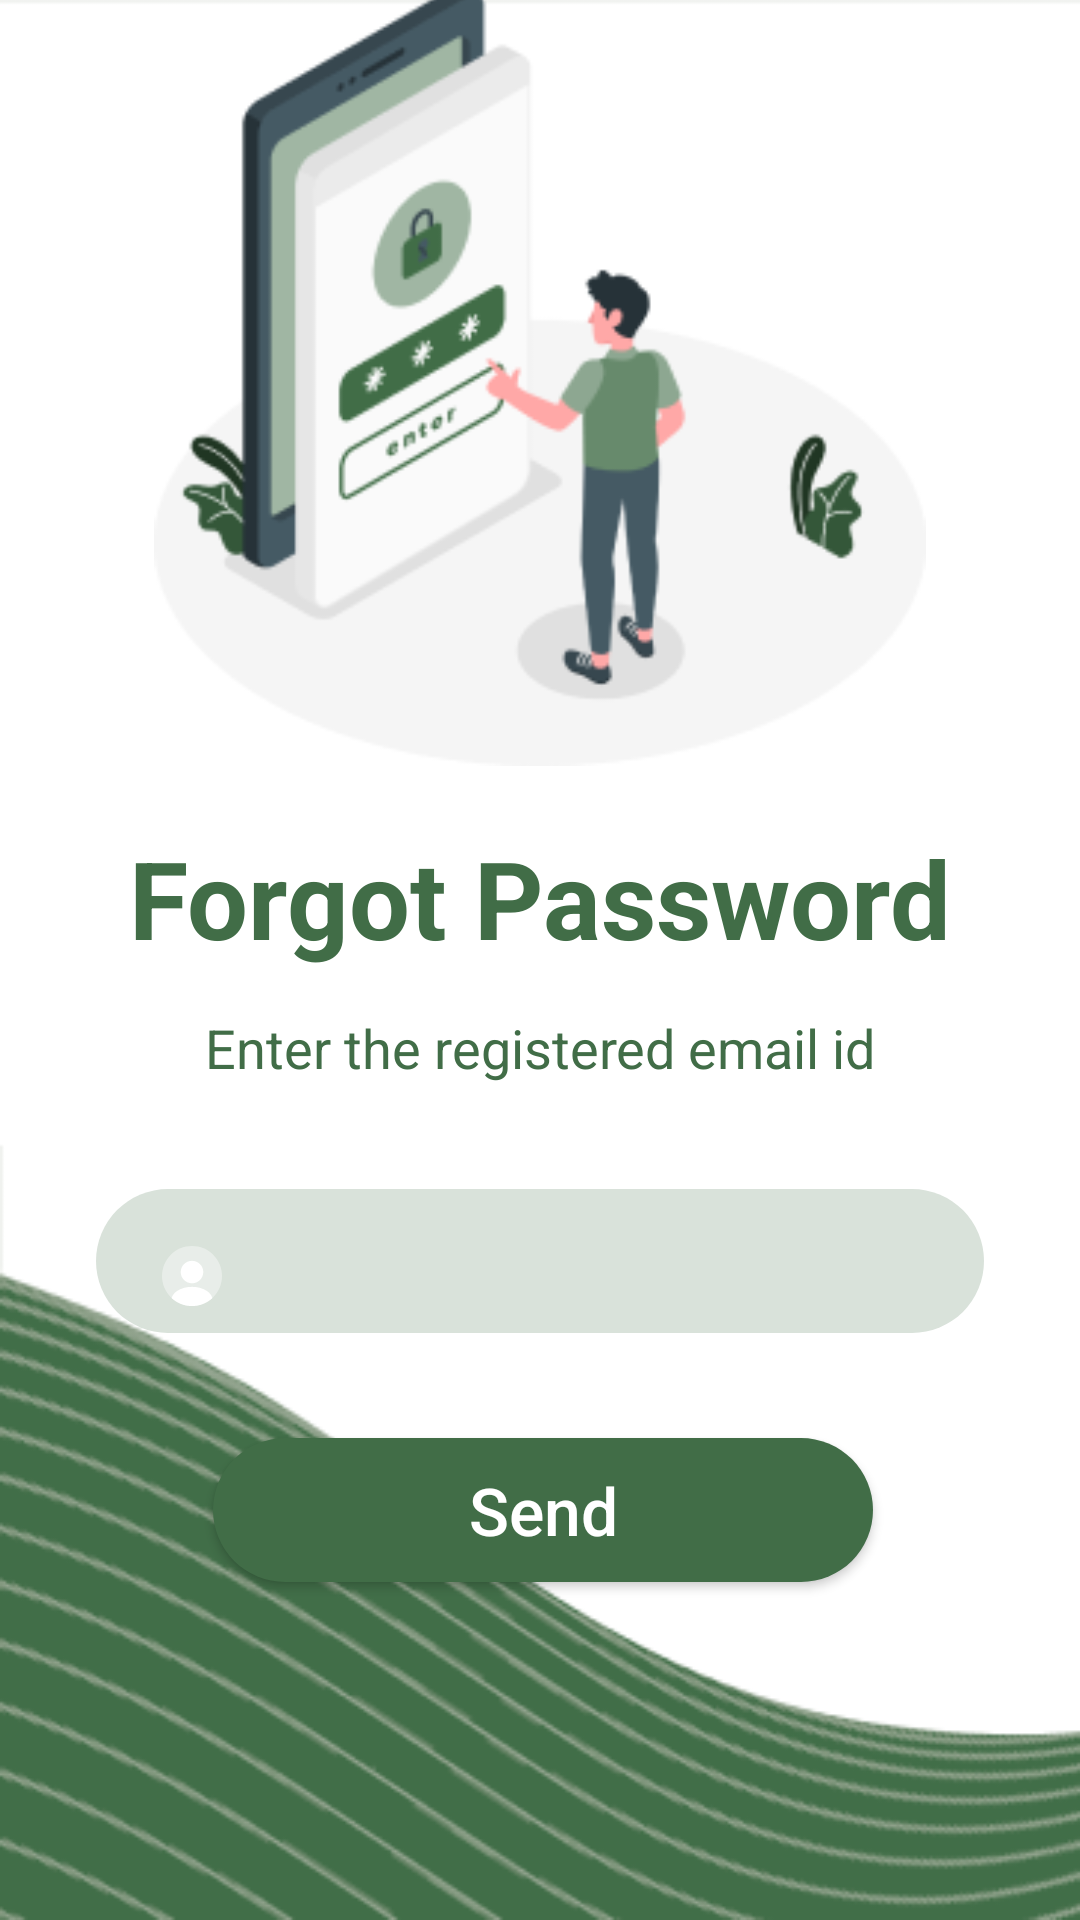

Reconstruct the res/layout file that produces this screen, plus the resources it refers to.
<!-- AndroidManifest.xml: application theme Theme.UpasthithGuru -->
<!-- res/layout/activity_update_password.xml -->
<?xml version="1.0" encoding="utf-8"?>
<androidx.constraintlayout.widget.ConstraintLayout xmlns:android="http://schemas.android.com/apk/res/android"
    xmlns:app="http://schemas.android.com/apk/res-auto"
    xmlns:tools="http://schemas.android.com/tools"
    android:layout_width="match_parent"
    android:layout_height="match_parent"
    android:background="#416D47"
    tools:context=".UpdatePasswordActivity">

    <androidx.viewpager2.widget.ViewPager2
        android:id="@+id/ForgotPasswordViewPager"
        android:layout_width="match_parent"
        android:layout_height="match_parent"
        android:background="@drawable/forgot_pass_bg"
        app:layout_constraintTop_toTopOf="parent"
        tools:layout_editor_absoluteX="-16dp" />

    <ImageView
        android:id="@+id/image_forgot_pass"
        android:layout_width="320dp"
        android:layout_height="260dp"
        android:src="@drawable/forgot_pass_image"
        android:layout_marginBottom="390dp"
        app:layout_constraintBottom_toBottomOf="parent"
        app:layout_constraintEnd_toEndOf="parent"
        app:layout_constraintStart_toStartOf="parent"
        app:layout_constraintTop_toTopOf="@+id/ForgotPasswordViewPager" />

    <TextView
        android:id="@+id/text_forgot_pass"
        android:layout_width="match_parent"
        android:layout_height="50dp"
        android:layout_marginTop="20dp"
        android:text="Forgot Password"
        android:textAlignment="center"
        android:textColor="@color/custom_color_bg"
        android:textSize="36sp"
        android:textStyle="bold"
        app:layout_constraintEnd_toEndOf="parent"
        app:layout_constraintStart_toStartOf="@+id/ForgotPasswordViewPager"
        app:layout_constraintTop_toBottomOf="@+id/image_forgot_pass" />

    <TextView
        android:id="@+id/text_enter_registered_email"
        android:layout_width="match_parent"
        android:layout_height="wrap_content"
        android:layout_marginTop="12dp"
        android:text="Enter the registered email id"
        android:textAlignment="center"
        android:textColor="@color/custom_color_bg"
        android:textSize="18sp"
        app:layout_constraintEnd_toEndOf="parent"
        app:layout_constraintStart_toStartOf="@+id/text_forgot_pass"
        app:layout_constraintTop_toBottomOf="@+id/text_forgot_pass" />
    <EditText
        android:id="@+id/input_forgot_pass"
        android:layout_width="0dp"
        android:layout_height="48dp"
        android:layout_marginStart="32dp"
        android:layout_marginTop="35dp"
        android:layout_marginEnd="32dp"
        android:background="@drawable/input_bg"
        android:drawableLeft="@drawable/profile"
        android:drawablePadding="10dp"
        android:ems="10"
        android:elegantTextHeight="true"
        android:inputType="textEmailAddress"
        android:paddingLeft="20dp"
        android:paddingTop="10dp"
        android:paddingEnd="10dp"
        android:paddingRight="0dp"
        app:layout_constraintEnd_toEndOf="parent"
        app:layout_constraintHorizontal_bias="0.0"
        app:layout_constraintStart_toStartOf="parent"
        app:layout_constraintTop_toBottomOf="@+id/text_enter_registered_email" />
    <Button
        android:id="@+id/click_register"
        android:layout_width="220dp"
        android:layout_height="wrap_content"
        android:layout_marginTop="35dp"
        android:background="@drawable/click_btn_bg"
        android:textAlignment="center"
        android:textAllCaps="false"
        android:text="Send"
        android:textSize="22dp"
        android:textColor="@color/white"
        app:layout_constraintEnd_toEndOf="@+id/input_forgot_pass"
        app:layout_constraintHorizontal_bias="0.515"
        app:layout_constraintStart_toStartOf="@+id/input_forgot_pass"
        app:layout_constraintTop_toBottomOf="@+id/input_forgot_pass" />


</androidx.constraintlayout.widget.ConstraintLayout>
<!-- resources referenced by this layout -->
<resources>
  <color name="custom_color_bg">#416D47</color>
  <color name="white">#FFFFFFFF</color>
  <!-- drawable click_btn_bg (drawable) -->
  <?xml version="1.0" encoding="utf-8"?>
  <shape xmlns:android="http://schemas.android.com/apk/res/android">
  
      <solid android:color="@color/custom_color_bg"/>
      <corners android:radius="75dp"/>
  </shape>
  <!-- drawable forgot_pass_bg: png bitmap (drawable, 43516 bytes) -->
  <!-- drawable forgot_pass_image: png bitmap (drawable, 21735 bytes) -->
  <!-- drawable input_bg (drawable) -->
  <?xml version="1.0" encoding="utf-8"?>
  <shape xmlns:android="http://schemas.android.com/apk/res/android">
  
      <solid android:color="#D9E2DA" android:width="2dp"/>
      <corners android:radius="70dp"/>
  </shape>
  <!-- drawable profile (drawable) -->
  <vector android:height="24dp" android:viewportHeight="55"
      android:viewportWidth="55" android:width="24dp" xmlns:android="http://schemas.android.com/apk/res/android">
      <path android:fillAlpha="0.4" android:fillColor="#ffffff"
          android:pathData="M27.5,50.444C40.157,50.444 50.417,40.184 50.417,27.528C50.417,14.871 40.157,4.611 27.5,4.611C14.843,4.611 4.583,14.871 4.583,27.528C4.583,40.184 14.843,50.444 27.5,50.444Z" android:strokeAlpha="0.4"/>
      <path android:fillColor="#ffffff" android:pathData="M27.5,15.906C22.757,15.906 18.906,19.757 18.906,24.5C18.906,29.152 22.55,32.933 27.386,33.071H27.798C30.023,32.998 32.132,32.063 33.68,30.464C35.228,28.864 36.093,26.726 36.094,24.5C36.094,19.757 32.244,15.906 27.5,15.906ZM43.035,44.362C38.806,48.271 33.257,50.44 27.498,50.435C21.494,50.435 16.04,48.12 11.96,44.362C12.51,42.277 14,40.375 16.177,38.908C22.433,34.737 32.608,34.737 38.819,38.908C41.019,40.375 42.485,42.277 43.035,44.362Z"/>
  </vector>
  <style name="Theme.UpasthithGuru" parent="Theme.MaterialComponents.DayNight.NoActionBar">
          
          <item name="colorPrimary">@color/purple_500</item>
          <item name="colorPrimaryVariant">@color/purple_700</item>
          <item name="colorOnPrimary">@color/white</item>
          
          <item name="colorSecondary">@color/teal_200</item>
          <item name="colorSecondaryVariant">@color/teal_700</item>
          <item name="colorOnSecondary">@color/black</item>
          
          <item name="android:statusBarColor">@color/custom_color_bg</item>
          
      </style>
  <color name="purple_500">#FF6200EE</color>
  <color name="purple_700">#FF3700B3</color>
  <color name="teal_200">#FF03DAC5</color>
  <color name="teal_700">#FF018786</color>
  <color name="black">#FF000000</color>
</resources>
